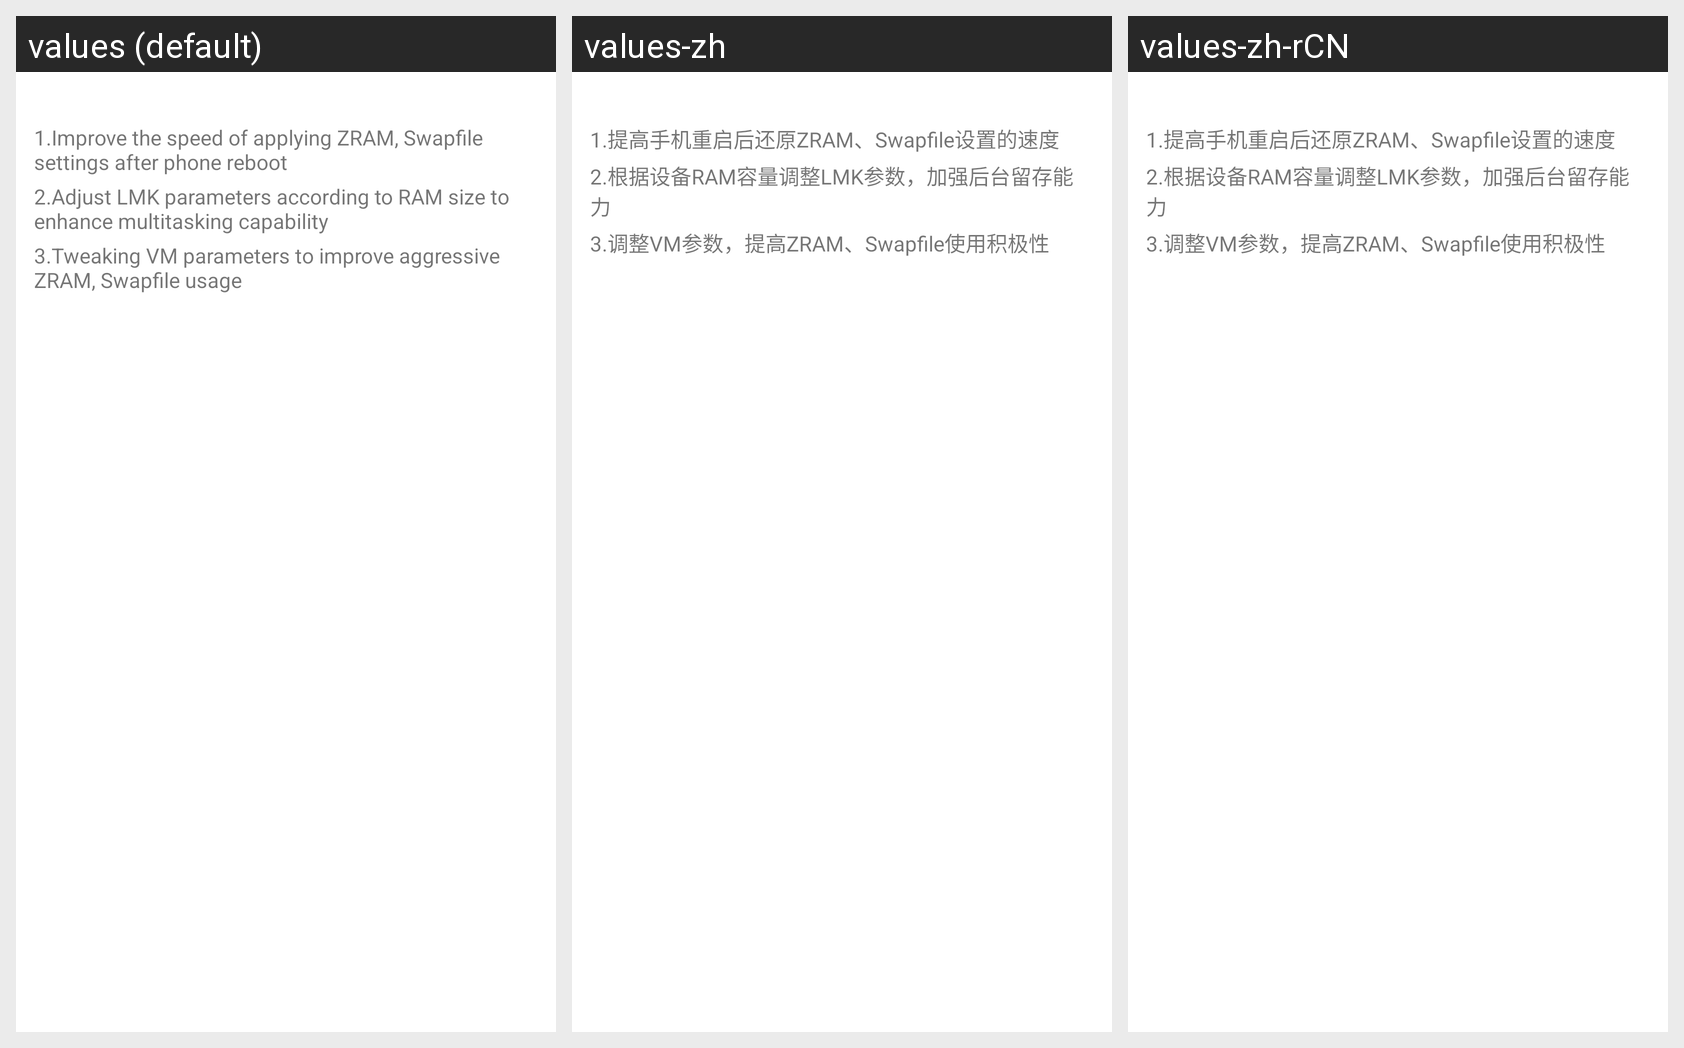

Translations of the strings shown on this Android screen, per locale in the grid:
Android screen res/layout/dialog_swap_module.xml rendered under 3 locales, left to right: values (default), values-zh, values-zh-rCN. Device: Nexus 5 (rendered at 1080×1920; each locale shown at half size, 540×960, under a caption strip naming it); theme AppTheme.
Strings drawn on this screen, with the default value and each locale's value (text and hints the layout hard-codes, and strings that could not be matched under every locale, appear in the picture but are not listed):

swap_outside_effect1
  values: 1.Improve the speed of applying ZRAM, Swapfile settings after phone reboot
  values-zh: 1.提高手机重启后还原ZRAM、Swapfile设置的速度
  values-zh-rCN: 1.提高手机重启后还原ZRAM、Swapfile设置的速度  [from values-zh]

swap_outside_effect2
  values: 2.Adjust LMK parameters according to RAM size to enhance multitasking capability
  values-zh: 2.根据设备RAM容量调整LMK参数，加强后台留存能力
  values-zh-rCN: 2.根据设备RAM容量调整LMK参数，加强后台留存能力  [from values-zh]

swap_outside_effect3
  values: 3.Tweaking VM parameters to improve aggressive ZRAM, Swapfile usage
  values-zh: 3.调整VM参数，提高ZRAM、Swapfile使用积极性
  values-zh-rCN: 3.调整VM参数，提高ZRAM、Swapfile使用积极性  [from values-zh]
